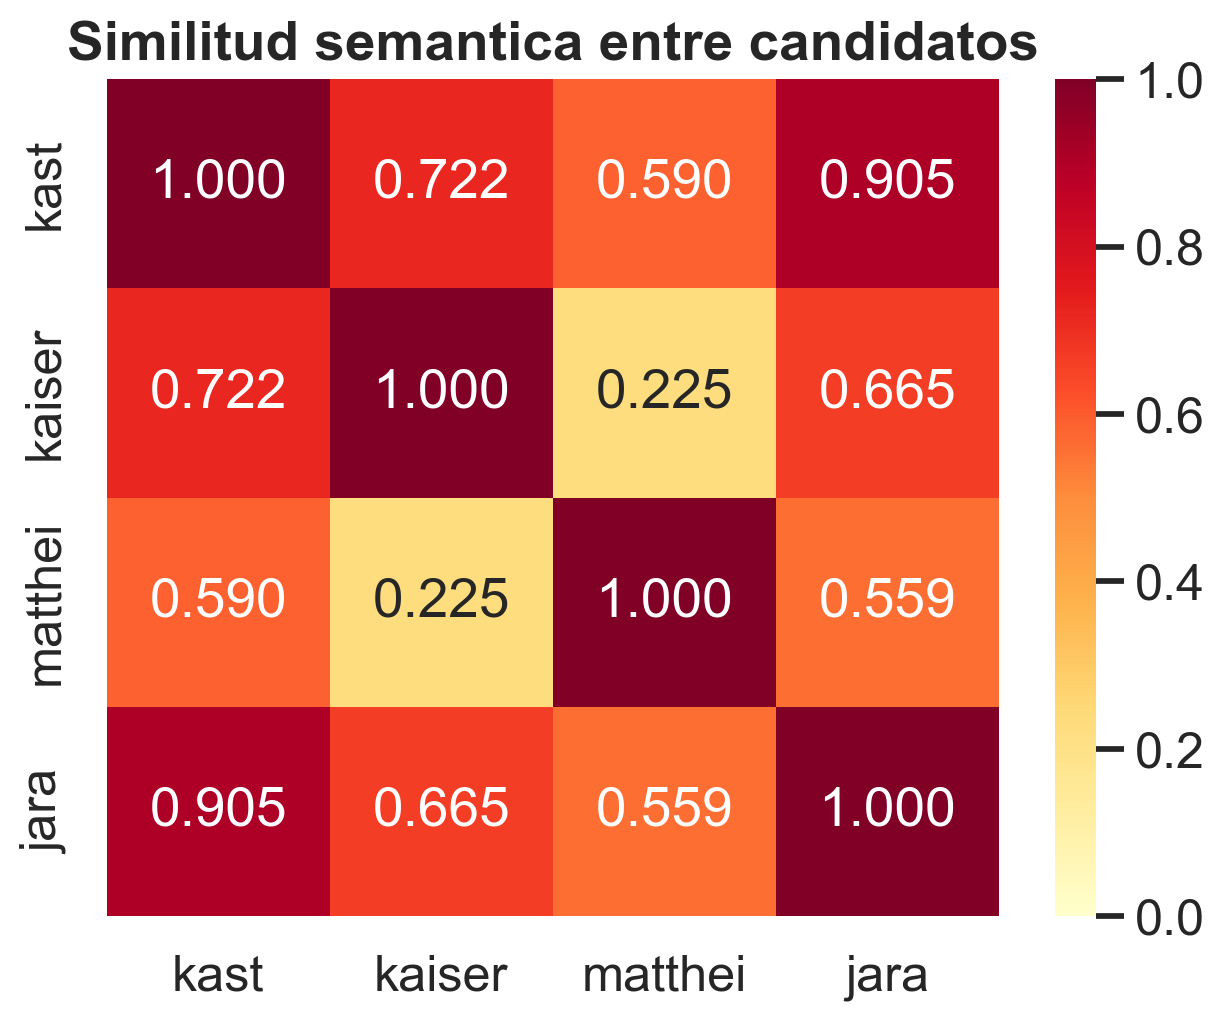

Source data for this figure (header and first rows):
candidato, kast, kaiser, matthei, jara
kast, 1.0, 0.7217, 0.5897, 0.9055
kaiser, 0.7217, 1.0, 0.2253, 0.6648
matthei, 0.5897, 0.2253, 1.0, 0.5586
jara, 0.9055, 0.6648, 0.5586, 1.0
